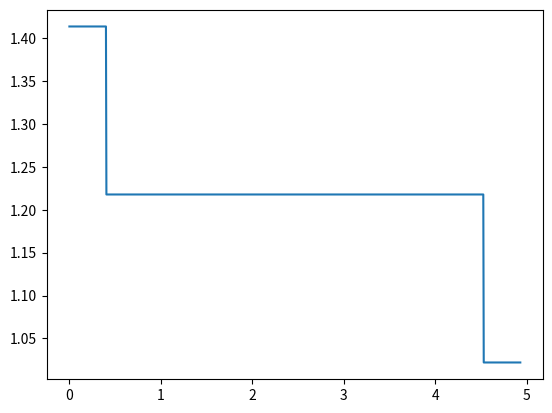

The matplotlib source for this figure:
import math
import numpy as np
import matplotlib.pyplot as plt
pv = 6e-3
Jr = 2.6e-4
Jv = 1.2e-4
M = 130
ta = 0.4
vr = 0.15
amax = vr/ta
g = 9.81


Meq = (Jr+Jv)*((2*math.pi)/(pv))**2+M

print("Meq ",Meq)

C = (pv/(2*math.pi))*(Meq*amax + M*g)

print("C ",C)

t1 = ta
t2 = ta+4.13
t3 = t2+ta

# Vitesse
temps = np.linspace(0,t3,1000)
v=[]
a=[]
C = []
for t in temps :
    if t<=t1:
        v.append(t*amax)
        a.append(amax)
        C.append(pv/(2*math.pi) * (Meq*amax+M*g))
    elif t<=t2 :
        v.append(vr)
        a.append(0)
        C.append(pv/(2*math.pi) * (Meq*0+M*g))
    else :
        # v(t)=-ax+b
        # v(t3)=0 >> a*t3 = b
        v.append(-amax*t+amax*t3)
        a.append(-amax)
        C.append(pv/(2*math.pi) * (-Meq*amax+M*g))

#plt.plot(temps,v)
#plt.plot(temps,a)
plt.plot(temps,C)
plt.show()


